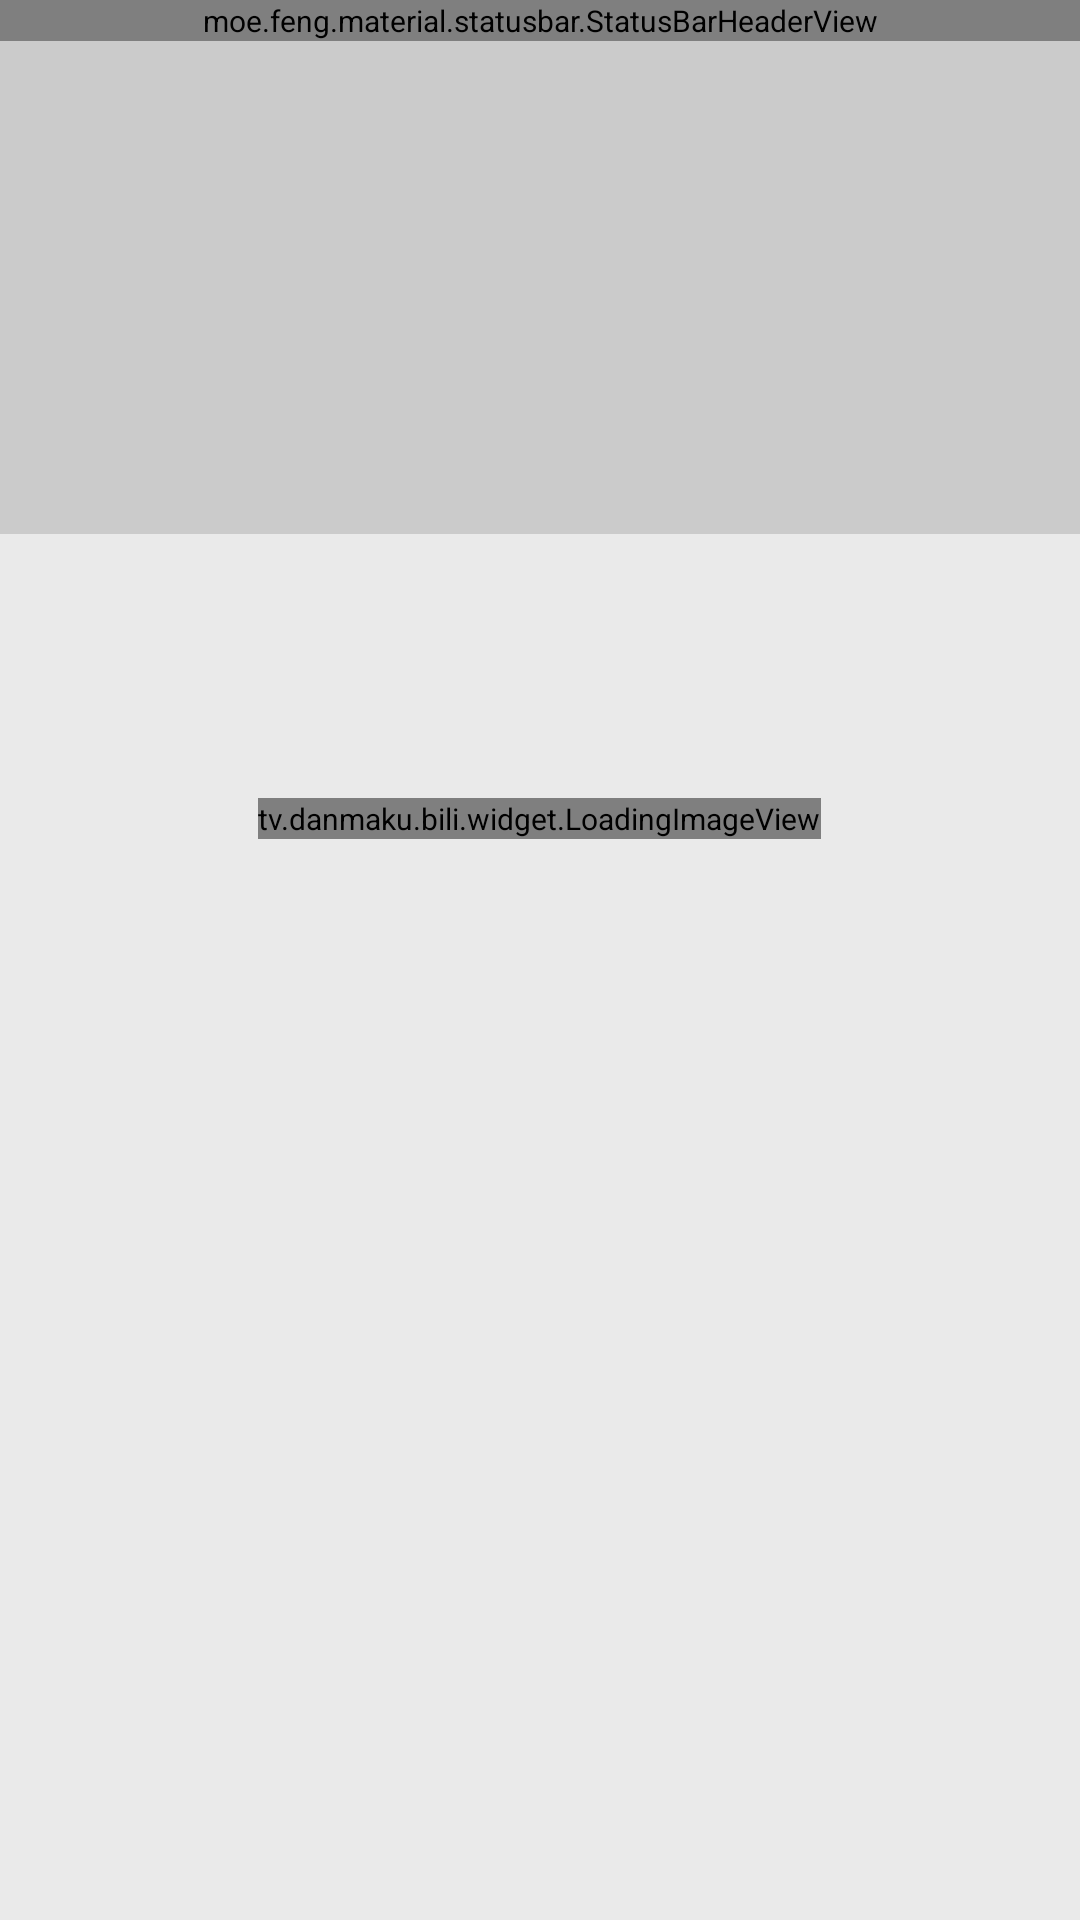

Layout XML and referenced resources for this Android screen:
<!-- AndroidManifest.xml: application theme AppTheme -->
<!-- res/layout/activity_media_details.xml -->
<?xml version="1.0" encoding="utf-8"?>
<android.support.design.widget.CoordinatorLayout xmlns:android="http://schemas.android.com/apk/res/android"
    xmlns:app="http://schemas.android.com/apk/res-auto"
    xmlns:tools="http://schemas.android.com/tools"
    android:id="@+id/frame"
    android:layout_width="match_parent"
    android:layout_height="match_parent">

    <android.support.v4.widget.NestedScrollView
        android:id="@+id/scroll_view"
        android:layout_width="match_parent"
        android:layout_height="match_parent">

        <LinearLayout
            android:layout_width="fill_parent"
            android:layout_height="wrap_content"
            android:descendantFocusability="blocksDescendants"
            android:orientation="vertical">

            <RelativeLayout
                android:id="@+id/header"
                android:layout_width="fill_parent"
                android:layout_height="wrap_content"
                android:visibility="visible">

                <FrameLayout
                    android:id="@+id/background"
                    android:layout_width="fill_parent"
                    android:layout_height="178.0dp"
                    android:background="@color/gray_light"
                    android:foreground="@color/gray_trans">

                    <ImageView
                        android:id="@+id/poster"
                        android:layout_width="match_parent"
                        android:layout_height="match_parent"
                        android:scaleType="fitXY" />

                </FrameLayout>

                <ImageView
                    android:id="@+id/cover"
                    android:layout_width="100.0dip"
                    android:layout_height="150.0dip"
                    android:layout_marginLeft="@dimen/item_spacing"
                    android:layout_marginTop="80.0dip"
                    android:background="@drawable/ic_bangumi_cover_background"
                    android:scaleType="fitXY" />

                <TextView
                    android:id="@+id/title"
                    android:layout_width="fill_parent"
                    android:layout_height="wrap_content"
                    android:layout_alignTop="@id/cover"
                    android:layout_marginLeft="@dimen/item_spacing"
                    android:layout_marginRight="@dimen/item_spacing"
                    android:layout_marginTop="-2.0dip"
                    android:layout_toRightOf="@id/cover"
                    android:shadowColor="@color/black_light"
                    android:shadowDx="1.0"
                    android:shadowDy="1.0"
                    android:shadowRadius="2.0"
                    android:singleLine="true"
                    android:textSize="@dimen/text_size_xlarge"
                    android:textColor="@color/white" />

                <TextView
                    android:id="@+id/text1"
                    android:layout_width="wrap_content"
                    android:layout_height="wrap_content"
                    android:layout_alignLeft="@id/title"
                    android:layout_alignRight="@id/title"
                    android:layout_below="@id/title"
                    android:layout_marginTop="4.0dip"
                    android:textSize="@dimen/text_size_large"
                    android:shadowColor="@color/black_light"
                    android:textColor="@color/white" />

                <TextView
                    android:id="@+id/text2"
                    android:layout_width="wrap_content"
                    android:layout_height="wrap_content"
                    android:layout_alignLeft="@id/title"
                    android:layout_below="@id/text1"
                    android:layout_marginTop="4.0dip"
                    android:textColor="@color/white"
                    android:textSize="@dimen/text_size_medium" />

                <TextView
                    android:id="@+id/text3"
                    android:layout_width="wrap_content"
                    android:layout_height="wrap_content"
                    android:layout_marginLeft="@dimen/item_spacing"
                    android:layout_toRightOf="@id/text2"
                    android:layout_alignBottom="@id/text2"
                    android:textColor="@color/white"
                    android:textSize="@dimen/text_size_small" />

            </RelativeLayout>

            <LinearLayout
                android:id="@+id/content_layout"
                android:layout_width="fill_parent"
                android:layout_height="fill_parent"
                android:layout_marginTop="8.0dip"
                android:orientation="vertical"
                android:visibility="gone">

                <FrameLayout
                    android:id="@+id/season_eps_layout"
                    android:layout_width="fill_parent"
                    android:layout_height="wrap_content"
                    android:layout_marginTop="@dimen/item_spacing"
                    android:background="@drawable/item_background"
                    android:paddingBottom="@dimen/item_half_spacing"
                    android:paddingLeft="@dimen/item_spacing"
                    android:paddingRight="@dimen/item_spacing"
                    android:paddingTop="@dimen/item_half_spacing">

                    <TextView
                        android:id="@+id/season_eps_title"
                        android:layout_width="wrap_content"
                        android:layout_height="wrap_content"
                        android:layout_gravity="center_vertical"
                        android:text="@string/bangumi_season_eps_title"
                        android:textSize="@dimen/text_size_large"
                        android:textColor="@color/black_light" />

                    <TextView
                        android:id="@+id/season_eps_more"
                        android:layout_width="wrap_content"
                        android:layout_height="wrap_content"
                        android:layout_gravity="end"
                        android:background="@drawable/item_background"
                        android:drawablePadding="4.0dip"
                        android:drawableRight="@drawable/ic_gray_arrow_right"
                        android:focusable="false"
                        android:padding="5.0dip"
                        android:textColor="?android:textColorSecondary"
                        android:visibility="gone" />
                </FrameLayout>

                <android.support.v7.widget.RecyclerView
                    android:id="@+id/grid"
                    android:layout_width="fill_parent"
                    android:layout_height="wrap_content"
                    android:paddingBottom="@dimen/item_half_spacing"
                    android:paddingLeft="@dimen/item_spacing"
                    android:paddingRight="@dimen/item_spacing"
                    android:paddingTop="@dimen/item_half_spacing" />

                <View
                    android:layout_width="fill_parent"
                    android:layout_height="1.0px"
                    android:layout_marginTop="@dimen/item_spacing"
                    android:background="@color/theme_color_dividing_line" />

                <FrameLayout
                    android:id="@+id/desc_layout"
                    android:layout_width="fill_parent"
                    android:layout_height="wrap_content"
                    android:background="@drawable/item_background"
                    android:orientation="horizontal"
                    android:paddingBottom="@dimen/item_half_spacing"
                    android:paddingLeft="@dimen/item_spacing"
                    android:paddingRight="@dimen/item_spacing"
                    android:paddingTop="@dimen/item_half_spacing">

                    <TextView
                        android:layout_width="wrap_content"
                        android:layout_height="wrap_content"
                        android:layout_gravity="center_vertical"
                        android:textSize="@dimen/text_size_large"
                        android:text="@string/bangumi_season_desc_title"
                        android:textColor="@color/black_light" />

                    <TextView
                        android:id="@+id/season_desc_more"
                        android:layout_width="wrap_content"
                        android:layout_height="wrap_content"
                        android:layout_gravity="end"
                        android:drawablePadding="4.0dip"
                        android:drawableRight="@drawable/ic_gray_arrow_right"
                        android:focusable="false"
                        android:padding="5.0dip"
                        android:text="@string/more"
                        android:textColor="@color/black_light"
                        android:visibility="gone" />
                </FrameLayout>

                <TextView
                    android:id="@+id/description"
                    android:layout_width="fill_parent"
                    android:layout_height="wrap_content"
                    android:layout_marginLeft="@dimen/item_spacing"
                    android:layout_marginRight="@dimen/item_spacing"
                    android:background="@drawable/item_background"
                    android:ellipsize="end"
                    android:maxLines="4"
                    android:textSize="@dimen/text_size_medium"
                    android:textColor="?android:attr/textColorSecondary" />

                <android.support.v4.widget.Space
                    android:layout_width="match_parent"
                    android:layout_height="@dimen/item_huge_spacing" />
            </LinearLayout>

            <tv.danmaku.bili.widget.LoadingImageView
                android:id="@+id/loading"
                android:layout_width="wrap_content"
                android:layout_height="wrap_content"
                android:layout_gravity="center"
                android:layout_marginTop="36.0dip" />

        </LinearLayout>
    </android.support.v4.widget.NestedScrollView>

    <FrameLayout
        android:layout_width="match_parent"
        android:layout_height="wrap_content">

        <com.papi.player.view.AlphaView
            android:id="@+id/alpha_view"
            android:layout_width="match_parent"
            android:layout_height="wrap_content"
            android:alpha="0"
            android:background="?attr/colorPrimary"
            app:alpha_height="?attr/actionBarSize" />

        <include layout="@layout/bili_app_layout_navigation_top_bar" />

    </FrameLayout>

</android.support.design.widget.CoordinatorLayout>
<!-- res/layout/bili_app_layout_navigation_top_bar.xml (included above) -->
<?xml version="1.0" encoding="utf-8"?>

<merge xmlns:android="http://schemas.android.com/apk/res/android"
    xmlns:app="http://schemas.android.com/apk/res-auto">

    <LinearLayout
        android:layout_width="match_parent"
        android:layout_height="wrap_content"
        android:orientation="vertical">

        <moe.feng.material.statusbar.StatusBarHeaderView
            android:layout_width="match_parent"
            android:layout_height="wrap_content"
            app:colorDark="@android:color/transparent"
            app:colorNormal="@android:color/transparent" />


        <android.support.v7.widget.Toolbar
            android:id="@+id/toolbar"
            style="@style/Widget.App.Toolbar"
            android:layout_width="match_parent"
            android:layout_height="?attr/actionBarSize"
            android:background="@android:color/transparent"
            android:gravity="center_vertical" />

    </LinearLayout>

</merge>
<!-- resources referenced by this layout -->
<resources>
  <color name="black_light">#333333</color>
  <color name="gray_light">#dcdcdc</color>
  <color name="gray_trans">#44999999</color>
  <color name="theme_color_dividing_line">#ffcccccc</color>
  <color name="white">#ffffff</color>
  <dimen name="item_half_spacing">4.0dip</dimen>
  <dimen name="item_huge_spacing">40.0dip</dimen>
  <dimen name="item_spacing">8.0dip</dimen>
  <dimen name="text_size_large">14.0sp</dimen>
  <dimen name="text_size_medium">12.0sp</dimen>
  <dimen name="text_size_small">10.0sp</dimen>
  <dimen name="text_size_xlarge">16.0sp</dimen>
  <string name="bangumi_season_desc_title">简介</string>
  <string name="bangumi_season_eps_title">选集</string>
  <string name="more">更多</string>
  <style name="TextAppearance.App.Topbar.Title" parent="@style/TextAppearance.App.XLarge">
          <item name="android:textColor">@color/white</item>
      </style>
  <style name="TextAppearance.App.Topbar.Subtitle" parent="@style/TextAppearance.App.Subtitle">
          <item name="android:textColor">@color/white</item>
      </style>
  <color name="theme_color_secondary">@color/theme_color_primary</color>
  <color name="window_background">#eaeaea</color>
  <color name="text_primary_color">#2d2d2d</color>
  <color name="gray_dark">#999999</color>
  <color name="theme_color_primary">@color/blue</color>
  <style name="TextAppearance.App.Subtitle" parent="@style/TextAppearance.App.Medium" />
  <style name="TextAppearance.App" parent="@style/TextAppearance.AppCompat">
          <item name="android:textSize">@dimen/text_size_medium</item>
      </style>
  <style name="TextAppearance.App.Large" parent="@style/TextAppearance.App">
          <item name="android:textSize">@dimen/text_size_large</item>
      </style>
  <style name="TextAppearance.App.Medium" parent="@style/TextAppearance.App">
          <item name="android:textSize">@dimen/text_size_medium</item>
      </style>
  <style name="TextAppearance.App.Small" parent="@style/TextAppearance.App">
          <item name="android:textSize">@dimen/text_size_small</item>
      </style>
  <color name="theme_color_window_background">#ffeaeaea</color>
  <style name="AppTheme.Dialog.Alert" parent="@style/AppTheme.AppCompat.Dialog.Alert">
          <item name="android:alertDialogStyle">@style/AlertDialogStyle</item>
      </style>
  <style name="Widget.App.Toolbar.DrawerArrowStyle" parent="@style/Widget.AppCompat.DrawerArrowToggle">
          <item name="color">@color/white</item>
      </style>
  <dimen name="filter_bar_size">40.0dip</dimen>
  <dimen name="navigation_bottom_bar_size">50.0dip</dimen>
  <dimen name="navigation_top_bar_size">56.0dip</dimen>
  <style name="TextAppearance.App.Topbar.Menu" parent="@style/TextAppearance.App.Subtitle" />
  <style name="Widget.App.ListPopupWindow" parent="@style/Widget.AppCompat.ListPopupWindow">
          <item name="android:listChoiceBackgroundIndicator">@drawable/item_background</item>
      </style>
  <color name="theme_color_primary_dark">@color/blue_dark</color>
  <color name="green">#4CAF50</color>
  <color name="blue">#5677fc</color>
  <style name="TextAppearance.AppCompat" parent="@style/Base.TextAppearance.AppCompat" />
  <style name="TextAppearance.App.Title" parent="@style/TextAppearance.App.Large">
          <item name="android:textColor">?android:textColorPrimary</item>
      </style>
  <style name="AppTheme.AppCompat.Dialog.Base" parent="@style/Theme.AppCompat.Light.Dialog" />
  <style name="TextAppearance.App.Body" parent="@style/TextAppearance.App.Small">
          <item name="android:textColor">?android:textColorSecondary</item>
      </style>
  <style name="TextAppearance.App.Headline" parent="@style/TextAppearance.App.XLarge" />
  <color name="theme_color_secondary_dark">@color/theme_color_primary_dark</color>
  <style name="Widget.App.ImageView" parent="" />
  <dimen name="elevation">4.0dip</dimen>
  <color name="blue_dark">#1565C0</color>
</resources>
